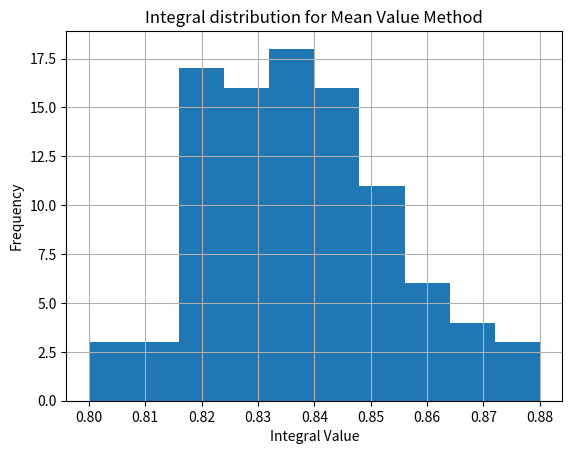
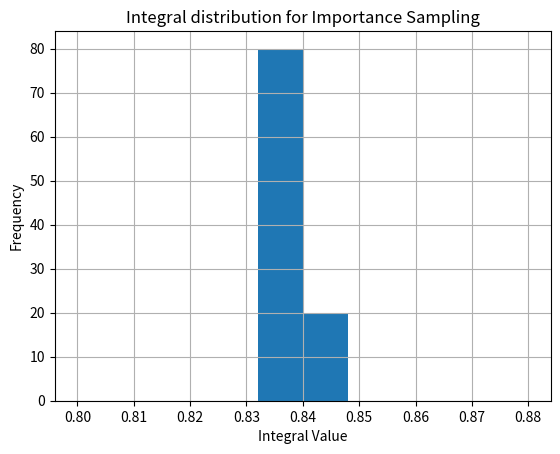
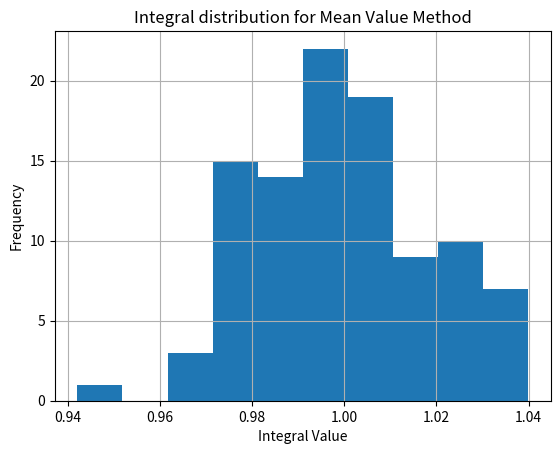
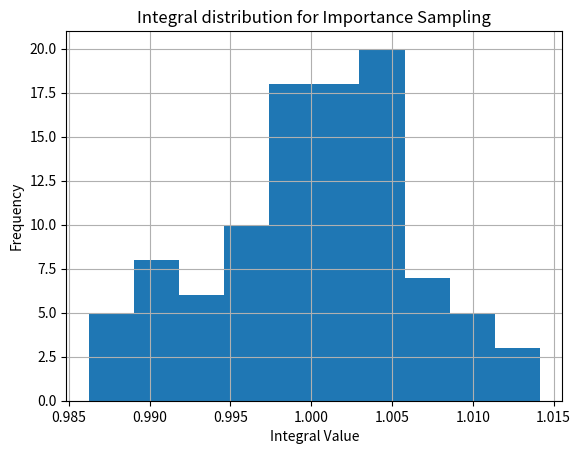

These charts were generated, in order, by the following Python code:
# Question 3:
"""
Author: Valerie MacIsaac and Erin Fung

Explanatory Notes: This question compares the mean value and importance sampling
Monte Carlo integral methods.
"""

# Import Libraries
import numpy as np
import matplotlib.pyplot as plt
import scipy.integrate as integrate
plt.rcParams['figure.dpi'] = 400 # set higher resolution figures


# =========================== Part a) ================================

# Write a function to do both methods so we can repeat for 100 times per method

def both_methods():
    """
    Evaluate the integral from equation (8) using mean value method and
    importance sampling. Here N = 10000.
    Output: The integral evaluated by mean value method and importance sampling
    I_mv and I_is
    """
    N = 10000 # sample points
    b = 1.0 # upper bound of integral
    a = 0.0 # lower bound of integral

    # 1. mean value method

    # Calculate the sum
    x_i = a + (b - a) * np.random.random(N) # choose N random values of x_i between b and a
    I_mv_sum = np.sum((x_i)**(-0.5)/(1+np.exp(x_i)))

    # final estimation using mean value
    I_mv = (b-a)/N * I_mv_sum

    # 2. Importance Sampling

    # Calculate the sum

    # sum of f(x_i)/w(x_i)*integral of w(x) from a to b
    z = np.random.random(N) # between 0 and 1
    x_j = (z)**2 # random x_j falling under probability distribution p(x)
    I_is_sum = np.sum(2/(1+np.exp(x_j)))

    I_is = 1/N * I_is_sum

    return I_mv, I_is

# now repeat the integrals 100 times, and collect the integrals
I_mv_repeated = []
I_is_repeated = []

for _ in range(100):
    I_mv, I_is = both_methods()
    I_mv_repeated.append(I_mv)
    I_is_repeated.append(I_is)

# plot histograms for the resulting integral values for 10 bins

plt.hist(I_mv_repeated, 10, range=[0.8, 0.88])
plt.xlabel('Integral Value')
plt.ylabel('Frequency')
plt.title('Integral distribution for Mean Value Method')
plt.grid()
plt.show()

plt.hist(I_is_repeated, 10, range=[0.8, 0.88])
plt.xlabel('Integral Value')
plt.ylabel('Frequency')
plt.title('Integral distribution for Importance Sampling')
plt.grid()
plt.show()

# ======================== Part b) ==============================================

# Consider the nonsingular integrand this time,


def both_methods_1():
    """
    Evaluate the integral from equation (10) using mean value method and
    importance sampling. Here N = 10000.
    Output: The integral evaluated by mean value method and importance sampling
    I_mv and I_is
    """
    N = 10000 # sample points
    b = 10.0 # upper bound of integral
    a = 0.0 # lower bound of integral

    # 1. mean value method


    # Calculate the sum
    x_i = a + (b - a) * np.random.random(N) # choose random value of x_i between b and a
    I_mv_sum = np.sum(np.exp(-2 * np.abs(x_i - 5)))

    # Final mean value estimation
    I_mv = (b-a)/N * I_mv_sum

    # 2. Importance Sampling

    # Calculate the sum
    # Note here Sum of f(x)/w(x) * integral w(x) = sum of f(x)/p(x)
    x_j = np.random.normal(5, 1, N)
    p_x = (1/np.sqrt(2*np.pi))*np.exp(-0.5*(x_j-5)**2)
    f_x = np.exp(-2*np.abs(x_j-5))

    # pick out the correct range

    p_x_safe = p_x[(x_j >= 0.0) & (x_j <= 10.0)]
    f_x_safe = f_x[(x_j >= 0.0) & (x_j <= 10.0)]

    I_is_sum = np.sum(f_x_safe/p_x_safe)

    # final value is mean
    I_is = 1/N * I_is_sum

    return I_mv, I_is

# now repeat the integrals 100 times, and collect the integrals
I_mv_repeated_1 = []
I_is_repeated_1 = []

for _ in range(100):
    I_mv_1, I_is_1 = both_methods_1()
    I_mv_repeated_1.append(I_mv_1)
    I_is_repeated_1.append(I_is_1)

# plot histograms for the resulting integral values for 10 bins

plt.hist(I_mv_repeated_1, 10)
plt.xlabel('Integral Value')
plt.ylabel('Frequency')
plt.title('Integral distribution for Mean Value Method')
plt.grid()
plt.show()

plt.hist(I_is_repeated_1, 10)
plt.xlabel('Integral Value')
plt.ylabel('Frequency')
plt.title('Integral distribution for Importance Sampling')
plt.grid()
plt.show()
